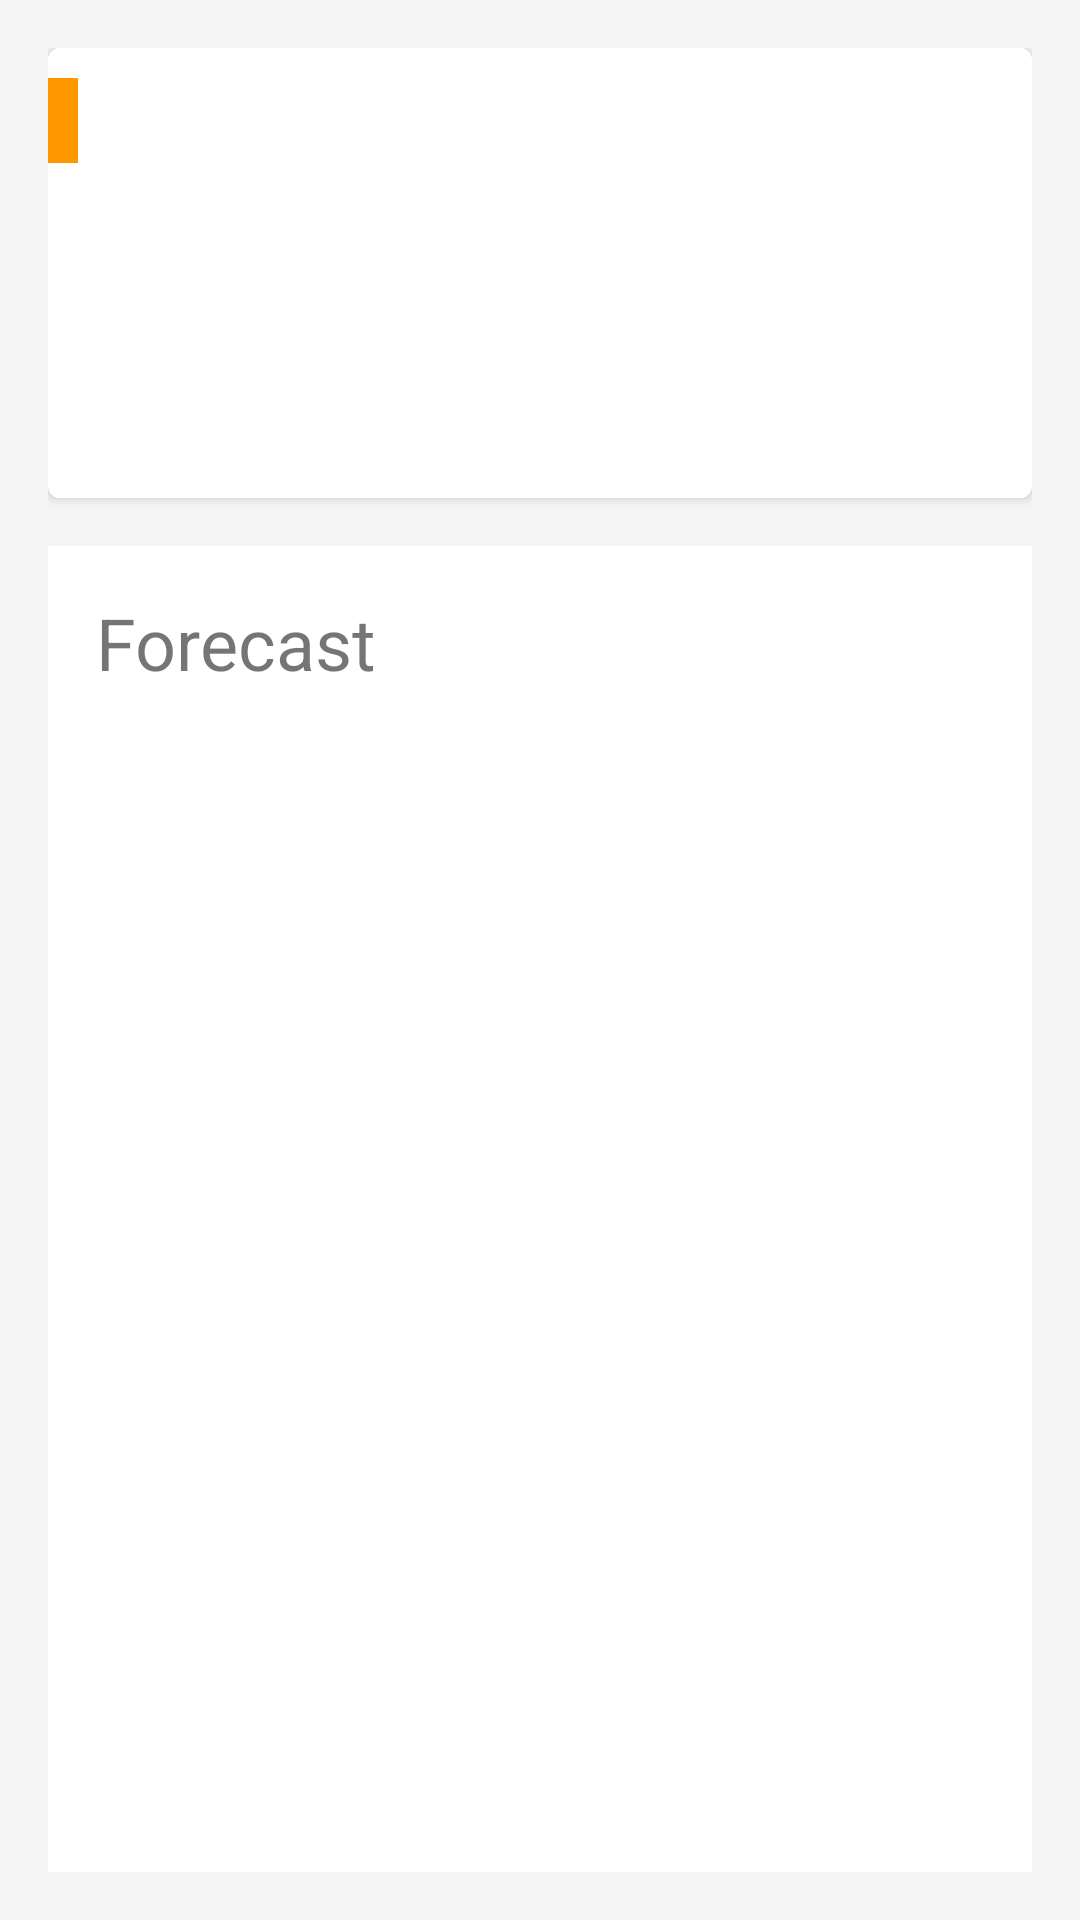

The Android layout XML behind this screen, and the referenced resources:
<!-- AndroidManifest.xml: application theme AppTheme -->
<!-- res/layout/fragment_city_details.xml -->
<RelativeLayout xmlns:android="http://schemas.android.com/apk/res/android"
    xmlns:tools="http://schemas.android.com/tools"
    xmlns:card_view="http://schemas.android.com/apk/res-auto"
    android:layout_width="match_parent"
    android:layout_height="match_parent"
    android:background="@color/primary_material_light"
    android:paddingLeft="@dimen/activity_horizontal_margin"
    android:paddingRight="@dimen/activity_horizontal_margin"
    android:paddingTop="@dimen/activity_vertical_margin"
    android:paddingBottom="@dimen/activity_vertical_margin">

    <android.support.v7.widget.CardView
        xmlns:android="http://schemas.android.com/apk/res/android"
        android:id="@+id/card_view"
        android:layout_gravity="center"
        android:layout_width="match_parent"
        android:layout_height="150dp"
        card_view:cardCornerRadius="4dp"
        android:layout_marginBottom="@dimen/bottom_margin">

        <RelativeLayout
            xmlns:android="http://schemas.android.com/apk/res/android"
            android:layout_width="match_parent"
            android:layout_height="match_parent"
            android:background="@color/white">

            <TextView
                android:id="@+id/city_detail_name"
                android:layout_width="wrap_content"
                android:layout_height="wrap_content"
                android:textColor="@color/white"
                android:background="@color/orange"
                android:layout_alignParentTop="true"
                android:paddingLeft="5dp"
                android:paddingTop="2dp"
                android:paddingRight="5dp"
                android:paddingBottom="2dp"
                android:layout_marginTop="10dp"
                android:textSize="18sp"
                android:layout_alignParentLeft="true"
                android:layout_alignParentStart="true" />

            <TextView
                android:id="@+id/city_detail_description"
                android:layout_width="wrap_content"
                android:layout_height="wrap_content"
                android:layout_below="@+id/city_detail_name"
                android:layout_alignParentLeft="true"
                android:layout_alignParentStart="true"
                android:layout_marginLeft="10dp" />

            <LinearLayout
                android:orientation="horizontal"
                android:layout_width="match_parent"
                android:layout_height="wrap_content"
                android:layout_alignParentBottom="true"
                android:padding="@dimen/city_detail_padding">

                <ImageView
                    android:layout_width="@dimen/city_detail_icon"
                    android:layout_height="@dimen/city_detail_icon"
                    android:id="@+id/city_detail_icon"
                    android:layout_alignParentBottom="true"
                    android:layout_alignParentLeft="true"
                    android:layout_alignParentStart="true"
                    android:layout_weight="1"
                    android:layout_gravity="center_vertical" />

                <TextView
                    android:layout_width="wrap_content"
                    android:layout_height="wrap_content"
                    android:id="@+id/city_detail_temp_current"
                    android:layout_alignTop="@+id/city_detail_icon"
                    android:layout_centerHorizontal="true"
                    android:textSize="72sp"
                    android:layout_weight="1"
                    android:gravity="center_vertical|center_horizontal" />

                <LinearLayout
                    android:orientation="vertical"
                    android:layout_width="wrap_content"
                    android:layout_height="match_parent"
                    android:layout_weight="1"
                    android:gravity="right"
                    android:paddingTop="15dp"
                    android:paddingRight="5dp">

                    <TextView
                        android:id="@+id/city_detail_max"
                        android:layout_width="wrap_content"
                        android:layout_height="wrap_content"
                        android:layout_above="@+id/city_detail_min"
                        android:layout_alignRight="@+id/city_detail_min"
                        android:layout_alignEnd="@+id/item_forecast_min"
                        android:textColor="@color/orange" />

                    <TextView
                        android:id="@+id/city_detail_min"
                        android:layout_width="wrap_content"
                        android:layout_height="wrap_content"
                        android:textColor="@color/orange_opacity_50"
                        android:layout_alignBottom="@+id/textView"
                        android:layout_alignParentRight="true"
                        android:layout_alignParentEnd="true" />

                </LinearLayout>
            </LinearLayout>

        </RelativeLayout>
    </android.support.v7.widget.CardView>
    <TextView
        android:paddingLeft="@dimen/activity_horizontal_margin"
        android:paddingRight="@dimen/activity_horizontal_margin"
        android:paddingTop="@dimen/activity_vertical_margin"
        android:paddingBottom="@dimen/activity_vertical_margin"
        android:id="@+id/title_forecast"
        android:layout_width="match_parent"
        android:layout_height="wrap_content"
        android:text="@string/forecast"
        android:layout_below="@+id/card_view"
        android:background="@color/white"
        android:textSize="24sp" />
    <android.support.v7.widget.RecyclerView
        android:id="@+id/recycler_view_forecasts"
        android:background="@color/white"
        android:scrollbars="vertical"
        android:layout_width="match_parent"
        android:layout_height="match_parent"
        android:layout_below="@+id/title_forecast" />
</RelativeLayout>
<!-- resources referenced by this layout -->
<resources>
  <color name="orange">#FF9800</color>
  <color name="orange_opacity_50">#7DFF9800</color>
  <color name="white">#FFFFFF</color>
  <dimen name="activity_horizontal_margin">16dp</dimen>
  <dimen name="activity_vertical_margin">16dp</dimen>
  <dimen name="bottom_margin">16dp</dimen>
  <dimen name="city_detail_icon">50dp</dimen>
  <dimen name="city_detail_padding">10dp</dimen>
  <string name="forecast">Forecast</string>
  <style name="AppTheme" parent="Theme.AppCompat.Light.NoActionBar">
          
          <item name="android:textColorPrimary">@color/primary_text_default_material_dark</item>
          <item name="actionMenuTextColor">@color/primary_text_default_material_dark</item>
          <item name="android:textColorSecondary">@color/primary_text_default_material_dark</item>
      </style>
</resources>
